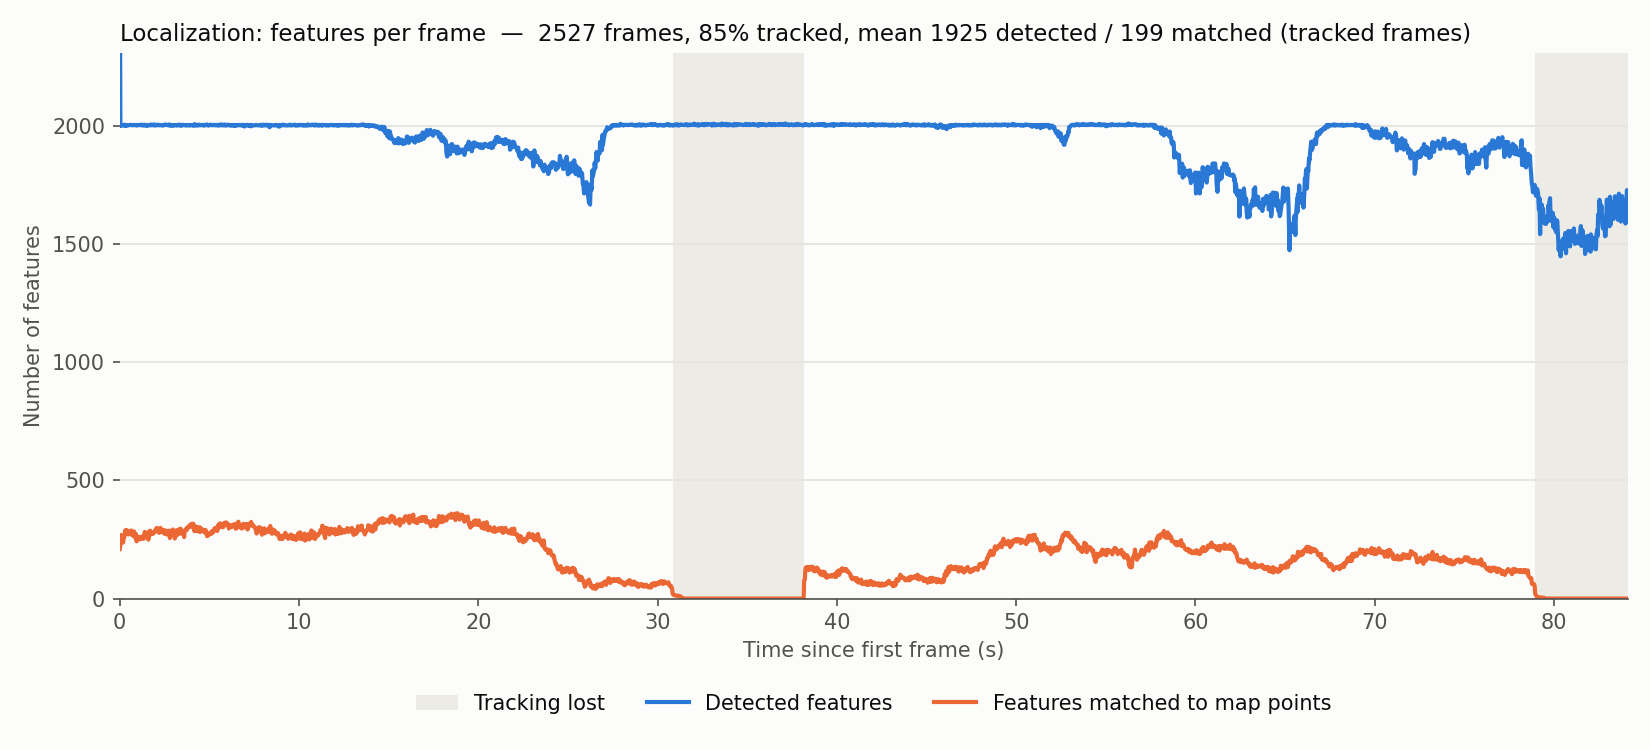

The data file committed next to this chart (first rows):
stamp, detected, matched, state
1792541940, 2911, 209, 2
1792541940, 2000, 227, 2
1792541940, 2002, 269, 2
1792541940, 2000, 263, 2
1792541940, 2003, 253, 2
1792541940, 2002, 251, 2
1792541940, 2002, 261, 2
1792541940, 2002, 258, 2
1792541940, 2002, 262, 2
1792541940, 2001, 237, 2
1792541940, 2001, 259, 2
1792541940, 2001, 256, 2
1792541940, 2001, 260, 2
1792541940, 2001, 258, 2
1792541940, 2004, 265, 2
1792541940, 2001, 268, 2
1792541940, 2000, 287, 2
1792541940, 2001, 284, 2
1792541940, 2002, 285, 2
1792541940, 2000, 276, 2
1792541940, 2000, 290, 2
1792541940, 2001, 289, 2
1792541940, 2000, 280, 2
1792541940, 2001, 271, 2
1792541940, 2001, 274, 2
1792541940, 2002, 283, 2
1792541940, 2003, 280, 2
1792541940, 2002, 273, 2
1792541940, 2003, 288, 2
1792541940, 2002, 274, 2
1792541941, 2001, 267, 2
1792541941, 2003, 270, 2
1792541941, 2002, 284, 2
1792541941, 2002, 283, 2
1792541941, 2002, 260, 2
1792541941, 2002, 266, 2
1792541941, 2002, 273, 2
1792541941, 2000, 242, 2
1792541941, 2001, 255, 2
1792541941, 2002, 261, 2
1792541941, 2002, 255, 2
1792541941, 2002, 254, 2
1792541941, 2003, 261, 2
1792541941, 2002, 250, 2
1792541941, 2002, 252, 2
1792541941, 2004, 258, 2
1792541941, 2001, 262, 2
1792541941, 2001, 261, 2
1792541941, 2001, 261, 2
1792541941, 2000, 252, 2
1792541941, 2004, 269, 2
1792541941, 2001, 282, 2
1792541941, 2000, 276, 2
1792541941, 2001, 264, 2
1792541941, 2000, 257, 2
1792541941, 2002, 268, 2
1792541941, 2000, 272, 2
1792541941, 2002, 249, 2
1792541941, 2002, 283, 2
1792541941, 2001, 266, 2
... 2,467 more rows
